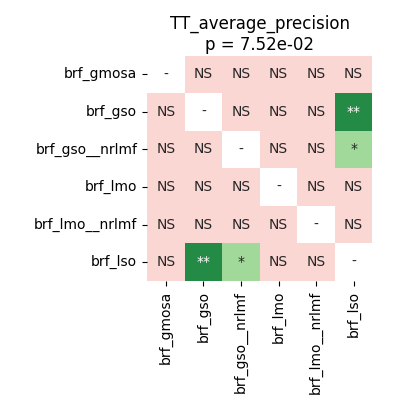

The data file committed next to this chart (first rows):
	brf_gmosa	brf_gso	brf_gso__nrlmf	brf_lmo	brf_lmo__nrlmf	brf_lso
brf_gmosa	1.0	0.7024	0.7561	0.4204	0.6756	0.05475
brf_gso	0.7024	1.0	0.4204	0.4204	0.4204	0.002289
brf_gso__nrlmf	0.7561	0.4204	1.0	0.7294	0.6756	0.01259
brf_lmo	0.4204	0.4204	0.7294	1.0	0.8603	0.05475
brf_lmo__nrlmf	0.6756	0.4204	0.6756	0.8603	1.0	0.05475
brf_lso	0.05475	0.002289	0.01259	0.05475	0.05475	1.0
